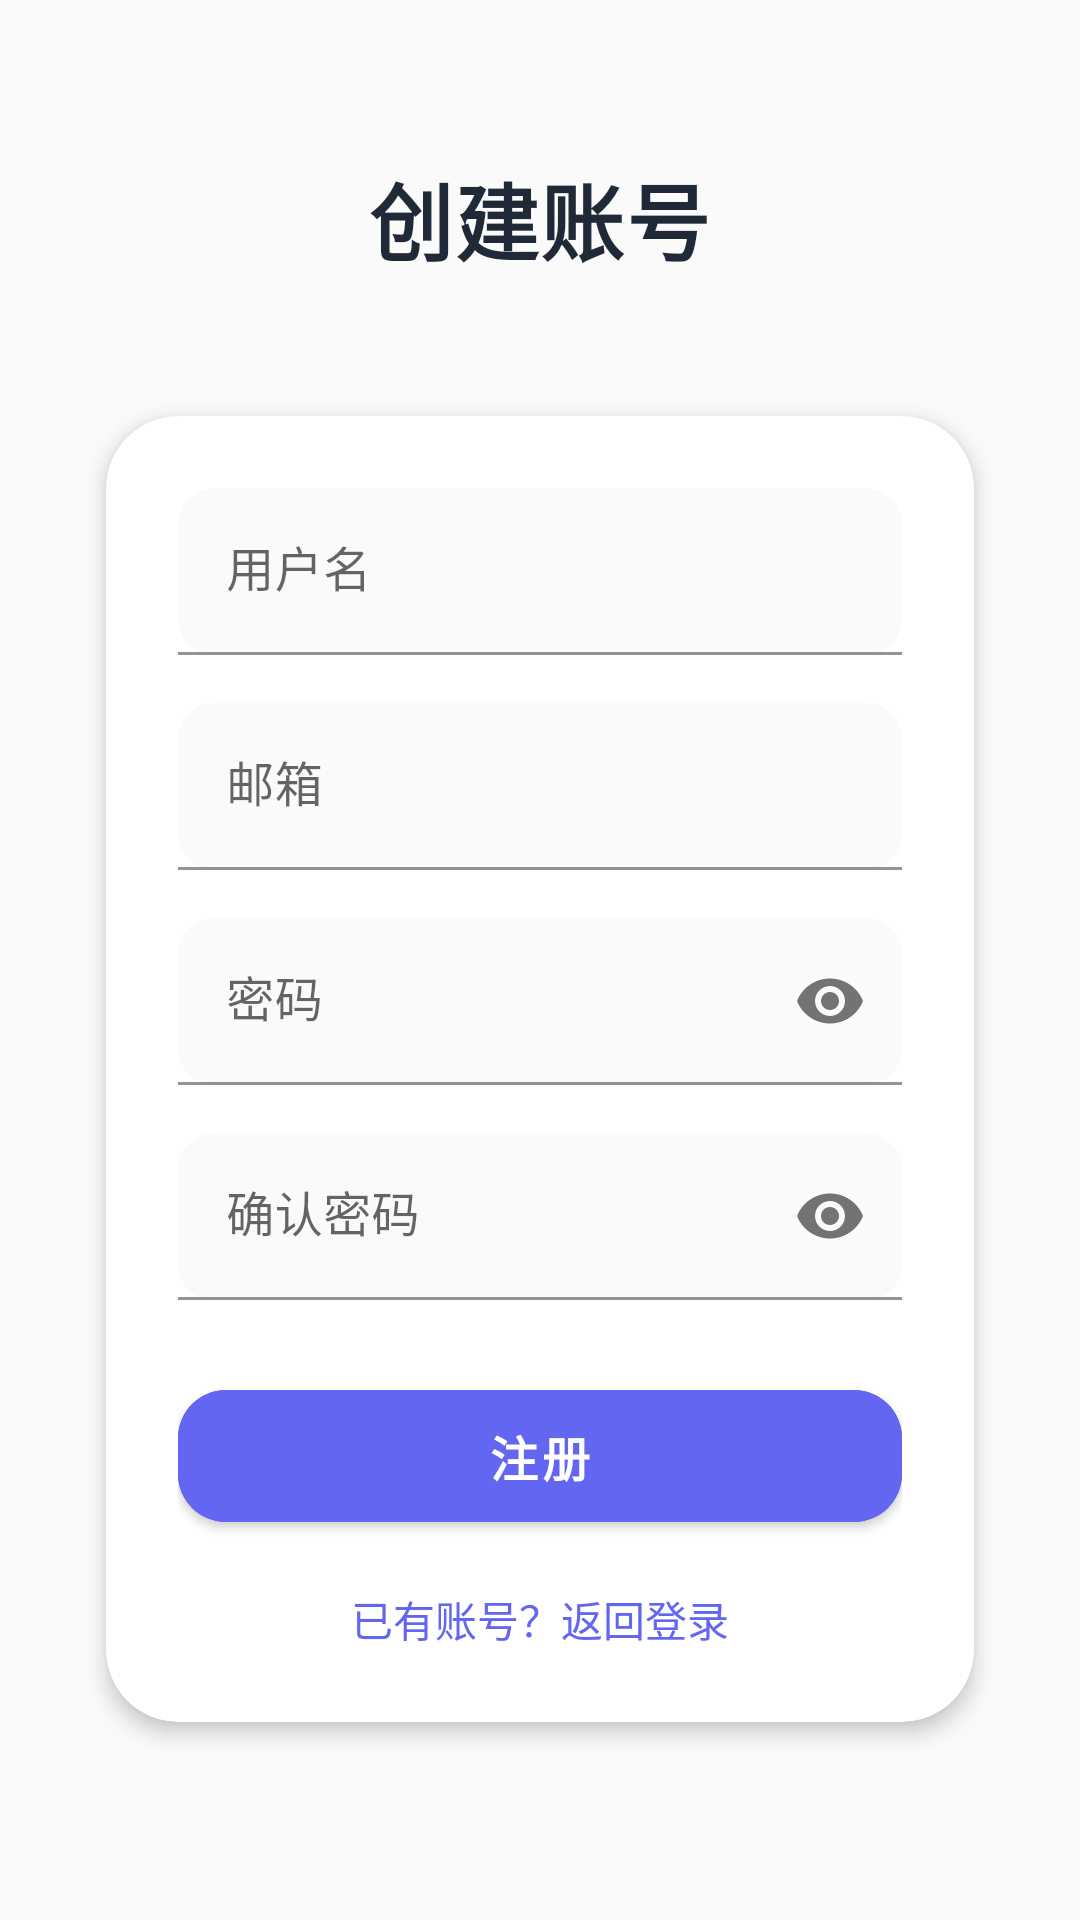

Here is an Android app screen rendered from its layout file. Give the layout XML and the strings, colors and styles it references.
<!-- AndroidManifest.xml: application theme Theme.MindSpace -->
<!-- res/layout/activity_register.xml -->
<?xml version="1.0" encoding="utf-8"?>
<LinearLayout xmlns:android="http://schemas.android.com/apk/res/android"
    xmlns:app="http://schemas.android.com/apk/res-auto"
    android:layout_width="match_parent"
    android:layout_height="match_parent"
    android:background="@color/background"
    android:gravity="center"
    android:orientation="vertical"
    android:padding="24dp">

    <TextView
        style="@style/TitleStyle"
        android:layout_width="wrap_content"
        android:layout_height="wrap_content"
        android:text="创建账号"
        android:textSize="28sp"
        android:layout_marginBottom="8dp" />

    <com.google.android.material.card.MaterialCardView
        style="@style/CardStyle"
        android:layout_width="match_parent"
        android:layout_height="wrap_content"
        android:layout_marginTop="24dp"
        app:cardCornerRadius="24dp">

        <LinearLayout
            android:layout_width="match_parent"
            android:layout_height="wrap_content"
            android:orientation="vertical"
            android:padding="24dp">

            <com.google.android.material.textfield.TextInputLayout
                android:layout_width="match_parent"
                android:layout_height="wrap_content"
                android:hint="用户名"
                app:boxBackgroundColor="@color/background"
                app:boxCornerRadiusBottomEnd="12dp"
                app:boxCornerRadiusBottomStart="12dp"
                app:boxCornerRadiusTopEnd="12dp"
                app:boxCornerRadiusTopStart="12dp"
                app:boxStrokeColor="@color/primary"
                app:hintTextColor="@color/primary">

                <com.google.android.material.textfield.TextInputEditText
                    android:id="@+id/etRegUsername"
                    android:layout_width="match_parent"
                    android:layout_height="wrap_content"
                    android:inputType="text"
                    android:textColor="@color/text_primary"
                    android:textSize="16sp" />
            </com.google.android.material.textfield.TextInputLayout>

            <com.google.android.material.textfield.TextInputLayout
                android:layout_width="match_parent"
                android:layout_height="wrap_content"
                android:layout_marginTop="16dp"
                android:hint="邮箱"
                app:boxBackgroundColor="@color/background"
                app:boxCornerRadiusBottomEnd="12dp"
                app:boxCornerRadiusBottomStart="12dp"
                app:boxCornerRadiusTopEnd="12dp"
                app:boxCornerRadiusTopStart="12dp"
                app:boxStrokeColor="@color/primary"
                app:hintTextColor="@color/primary">

                <com.google.android.material.textfield.TextInputEditText
                    android:id="@+id/etRegEmail"
                    android:layout_width="match_parent"
                    android:layout_height="wrap_content"
                    android:inputType="textEmailAddress"
                    android:textColor="@color/text_primary"
                    android:textSize="16sp" />
            </com.google.android.material.textfield.TextInputLayout>

            <com.google.android.material.textfield.TextInputLayout
                android:layout_width="match_parent"
                android:layout_height="wrap_content"
                android:layout_marginTop="16dp"
                android:hint="密码"
                app:boxBackgroundColor="@color/background"
                app:boxCornerRadiusBottomEnd="12dp"
                app:boxCornerRadiusBottomStart="12dp"
                app:boxCornerRadiusTopEnd="12dp"
                app:boxCornerRadiusTopStart="12dp"
                app:boxStrokeColor="@color/primary"
                app:hintTextColor="@color/primary"
                app:passwordToggleEnabled="true">

                <com.google.android.material.textfield.TextInputEditText
                    android:id="@+id/etRegPassword"
                    android:layout_width="match_parent"
                    android:layout_height="wrap_content"
                    android:inputType="textPassword"
                    android:textColor="@color/text_primary"
                    android:textSize="16sp" />
            </com.google.android.material.textfield.TextInputLayout>

            <com.google.android.material.textfield.TextInputLayout
                android:layout_width="match_parent"
                android:layout_height="wrap_content"
                android:layout_marginTop="16dp"
                android:hint="确认密码"
                app:boxBackgroundColor="@color/background"
                app:boxCornerRadiusBottomEnd="12dp"
                app:boxCornerRadiusBottomStart="12dp"
                app:boxCornerRadiusTopEnd="12dp"
                app:boxCornerRadiusTopStart="12dp"
                app:boxStrokeColor="@color/primary"
                app:hintTextColor="@color/primary"
                app:passwordToggleEnabled="true">

                <com.google.android.material.textfield.TextInputEditText
                    android:id="@+id/etRegConfirmPassword"
                    android:layout_width="match_parent"
                    android:layout_height="wrap_content"
                    android:inputType="textPassword"
                    android:textColor="@color/text_primary"
                    android:textSize="16sp" />
            </com.google.android.material.textfield.TextInputLayout>

            <com.google.android.material.button.MaterialButton
                android:id="@+id/btnRegister"
                style="@style/Widget.MaterialComponents.Button"
                android:layout_width="match_parent"
                android:layout_height="56dp"
                android:layout_marginTop="24dp"
                android:backgroundTint="@color/primary"
                android:text="注册"
                android:textColor="@color/white"
                android:textSize="16sp"
                android:textStyle="bold"
                app:cornerRadius="16dp" />

            <TextView
                android:id="@+id/tvBackToLogin"
                android:layout_width="wrap_content"
                android:layout_height="wrap_content"
                android:layout_gravity="center"
                android:layout_marginTop="16dp"
                android:text="已有账号？返回登录"
                android:textColor="@color/primary"
                android:textSize="14sp" />

        </LinearLayout>
    </com.google.android.material.card.MaterialCardView>

</LinearLayout>
<!-- resources referenced by this layout -->
<resources>
  <color name="background">#FAFAFA</color>
  <color name="primary">#6366F1</color>
  <color name="text_primary">#1F2937</color>
  <color name="white">#FFFFFF</color>
  <style name="CardStyle" parent="Widget.MaterialComponents.CardView">
          <item name="cardCornerRadius">20dp</item>
          <item name="cardElevation">4dp</item>
          <item name="cardUseCompatPadding">true</item>
          <item name="android:background">@drawable/bg_card_shadow</item>
      </style>
  <style name="TitleStyle">
          <item name="android:textSize">24sp</item>
          <item name="android:textStyle">bold</item>
          <item name="android:textColor">@color/text_primary</item>
          <item name="android:letterSpacing">0.02</item>
      </style>
  <style name="Theme.MindSpace" parent="Theme.MaterialComponents.DayNight.NoActionBar">
          <item name="colorPrimary">@color/primary</item>
          <item name="colorPrimaryDark">@color/primary_dark</item>
          <item name="colorAccent">@color/accent</item>
          <item name="colorSecondary">@color/secondary</item>
          <item name="android:windowBackground">@color/background</item>
          <item name="android:statusBarColor">@color/primary</item>
          <item name="android:navigationBarColor">@color/surface</item>
          <item name="materialButtonStyle">@style/ButtonStyle.Primary</item>
      </style>
  <!-- drawable bg_card_shadow (drawable) -->
  <?xml version="1.0" encoding="utf-8"?>
  <layer-list xmlns:android="http://schemas.android.com/apk/res/android">
      <item>
          <shape android:shape="rectangle">
              <solid android:color="#10000000" />
              <corners android:radius="20dp" />
          </shape>
      </item>
      <item android:bottom="2dp" android:right="2dp" android:left="0dp" android:top="0dp">
          <shape android:shape="rectangle">
              <solid android:color="#08000000" />
              <corners android:radius="20dp" />
          </shape>
      </item>
      <item android:bottom="4dp" android:right="4dp" android:left="0dp" android:top="0dp">
          <shape android:shape="rectangle">
              <solid android:color="#04000000" />
              <corners android:radius="20dp" />
          </shape>
      </item>
      <item android:bottom="2dp" android:right="2dp" android:left="2dp" android:top="2dp">
          <shape android:shape="rectangle">
              <solid android:color="@color/surface_card" />
              <corners android:radius="20dp" />
          </shape>
      </item>
  </layer-list>
  <color name="primary_dark">#4F46E5</color>
  <color name="accent">#F43F5E</color>
  <color name="secondary">#10B981</color>
  <color name="surface">#FFFFFF</color>
  <style name="ButtonStyle.Primary" parent="Widget.MaterialComponents.Button">
          <item name="android:textSize">16sp</item>
          <item name="android:textStyle">bold</item>
          <item name="android:paddingLeft">32dp</item>
          <item name="android:paddingRight">32dp</item>
          <item name="android:paddingTop">16dp</item>
          <item name="android:paddingBottom">16dp</item>
          <item name="android:minHeight">56dp</item>
          <item name="cornerRadius">16dp</item>
          <item name="android:textAllCaps">false</item>
          <item name="backgroundTint">@color/primary</item>
          <item name="rippleColor">@color/primary_light</item>
          <item name="iconTint">@color/text_inverse</item>
      </style>
  <color name="surface_card">#FFFFFF</color>
  <color name="primary_light">#818CF8</color>
  <color name="text_inverse">#FFFFFF</color>
</resources>
